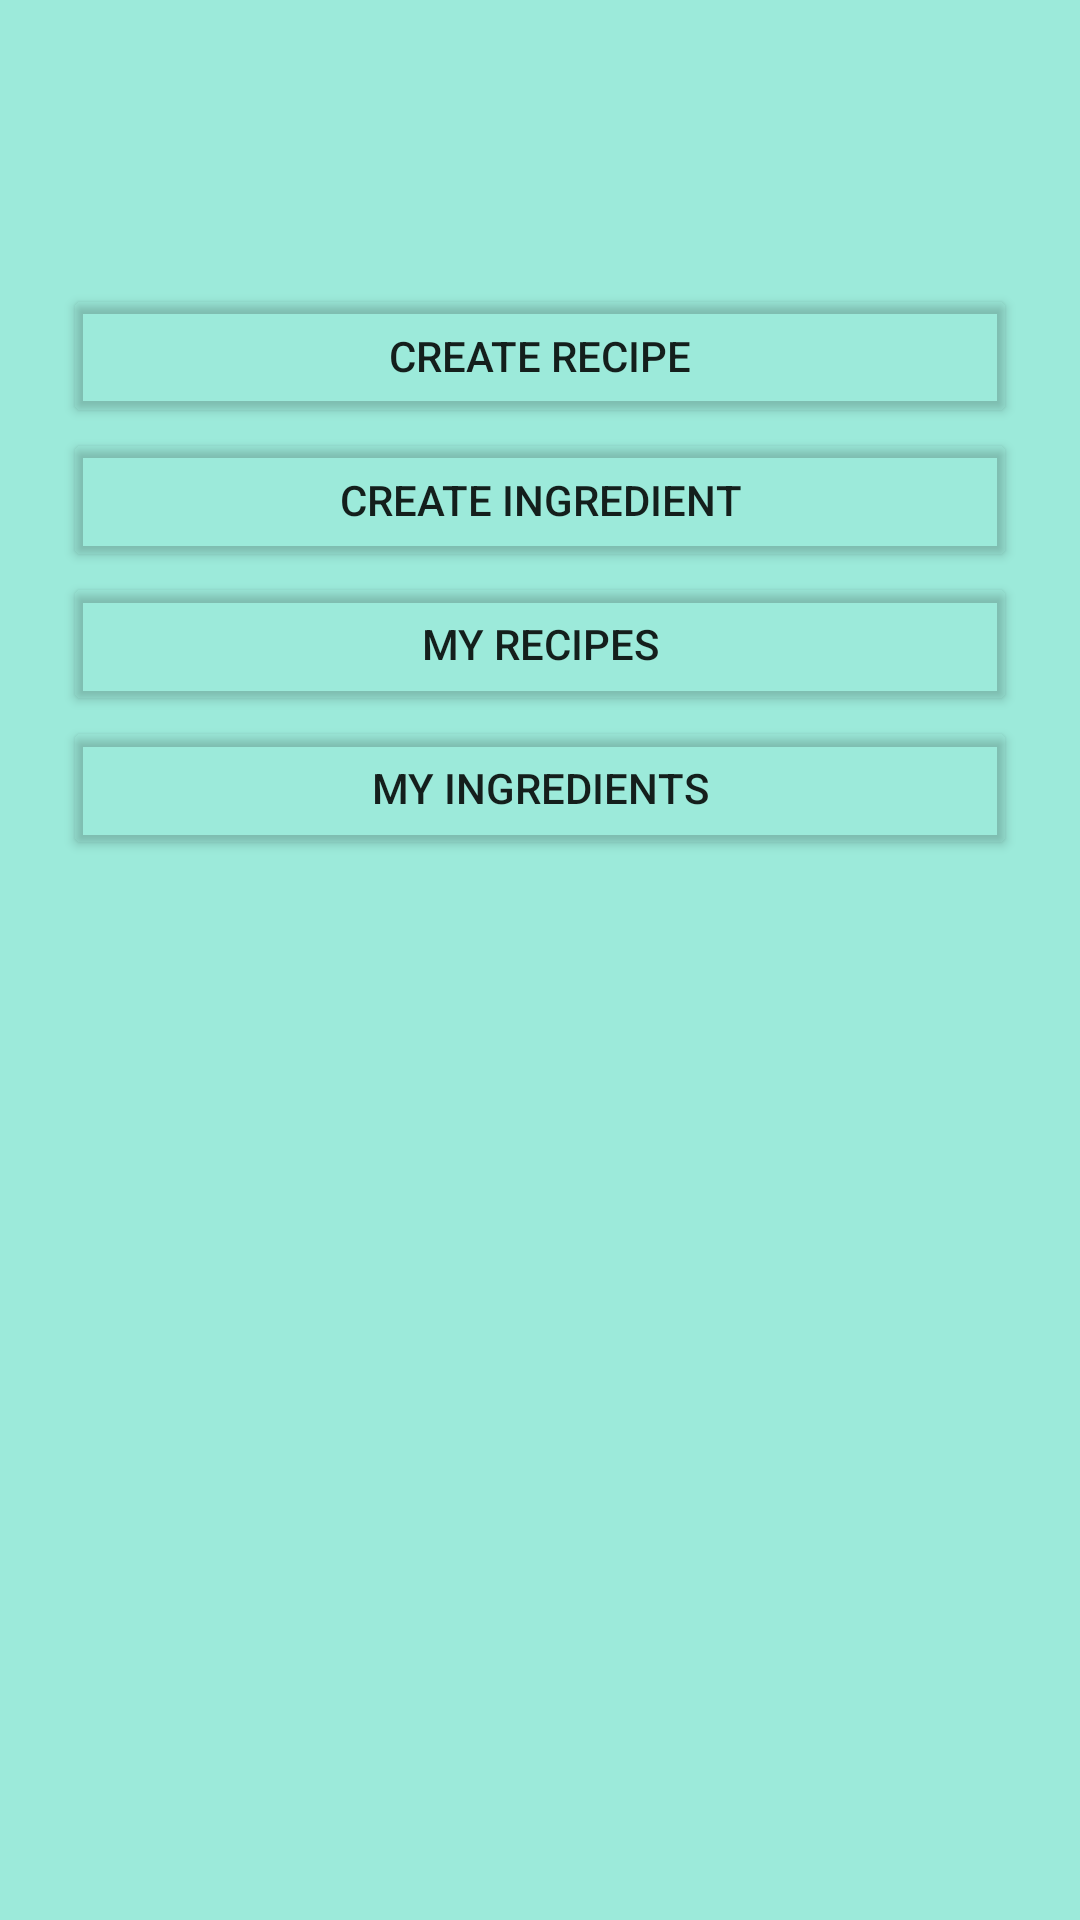

Reconstruct the res/layout file that produces this screen, plus the resources it refers to.
<!-- AndroidManifest.xml: application theme AppTheme -->
<!-- res/layout/fragment_other.xml -->
<?xml version="1.0" encoding="utf-8"?>
<androidx.constraintlayout.widget.ConstraintLayout xmlns:android="http://schemas.android.com/apk/res/android"
    xmlns:app="http://schemas.android.com/apk/res-auto"
    xmlns:tools="http://schemas.android.com/tools"
    android:layout_width="match_parent"
    android:layout_height="match_parent"
    tools:context=".ui.other.OtherFragment"
    >

    <LinearLayout
        android:id="@+id/otherMenuLayout"
        android:layout_width="318dp"
        android:layout_height="531dp"
        android:layout_marginTop="80dp"
        android:orientation="vertical"
        app:layout_constraintBottom_toBottomOf="parent"
        app:layout_constraintEnd_toEndOf="parent"
        app:layout_constraintStart_toStartOf="parent"
        app:layout_constraintTop_toTopOf="parent">

        <Button
            android:id="@+id/createRecipe"
            android:layout_width="match_parent"
            android:layout_height="wrap_content"
            android:backgroundTint="#00FFFFFF"
            android:tag="createRecipe"
            android:text="Create Recipe" />

        <Button
            android:id="@+id/createIngredient"
            android:layout_width="match_parent"
            android:layout_height="wrap_content"
            android:backgroundTint="#00FFFFFF"
            android:tag="createIngredient"
            android:text="Create Ingredient" />

        <Button
            android:id="@+id/myRecipes"
            android:layout_width="match_parent"
            android:layout_height="wrap_content"
            android:backgroundTint="#00FFFFFF"
            android:tag="myRecipes"
            android:text="My Recipes" />

        <Button
            android:id="@+id/myIngredients"
            android:layout_width="match_parent"
            android:layout_height="wrap_content"
            android:backgroundTint="#00FFFFFF"
            android:tag="myIngredients"
            android:text="My Ingredients" />
    </LinearLayout>
</androidx.constraintlayout.widget.ConstraintLayout>
<!-- resources referenced by this layout -->
<resources>
  <style name="AppTheme" parent="Theme.MaterialComponents.Light.NoActionBar">
          <item name="colorPrimary">@color/colorPrimary</item>
          <item name="colorPrimaryDark">@color/colorPrimaryDark</item>
          <item name="colorAccent">@color/colorAccent</item>
          <item name="android:windowBackground">@color/bgColor</item>
  
      </style>
  <color name="colorPrimary">#6200EE</color>
  <color name="colorPrimaryDark">#9950E8C9</color>
  <color name="colorAccent">#03DAC5</color>
  <color name="bgColor">#9CEADA</color>
</resources>
